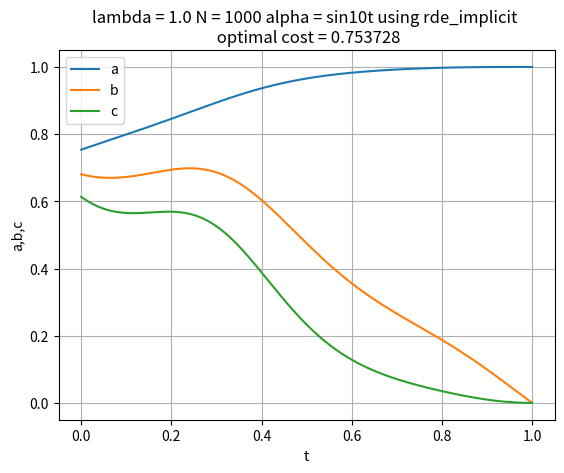

Here is the Python script that generated this plot:
from typing import Callable
import numpy as np
from matplotlib import pyplot as plt

def rde_implicit_solver(N: int, l: float, alpha: Callable[[float], float]) -> list[np.ndarray]:
    from tqdm import tqdm
    """
    Implicitly solve the ODE system using the implicit Euler method.
    """
    inv_l = 1 / l
    h = 1 / N

    def get_t_n(n: int) -> float:
        return n * h

    y = np.empty((3, N+1), dtype=float)
    y[:, N] = (1, 0, 0) # initial condition
    # integrate backwards
    for n in tqdm(range(N-1, -1, -1), desc="integrating ...", unit="step"):
        # implicit Euler step
        a_n, b_n, c_n = y[:, n+1]
        t_n = get_t_n(n)

        a_n_1 = a_n - h * (inv_l * b_n**2)
        b_n_1 = (b_n + h * a_n) / (1 + h * (alpha(t_n) + inv_l * c_n))

        # solve for c_n_1
        A = h * inv_l
        B = 1 + 2 * h * alpha(t_n) # always nonnegative
        C = - c_n - 2 * h * b_n
        D = B ** 2 - 4 * A * C
        c_n_1 = (- B + np.sqrt(D)) / (2 * A) # we want the positive root

        y[:, n] = (a_n_1, b_n_1, c_n_1)

    t = np.array([get_t_n(n) for n in range(N+1)])
    a, b, c = y[0, :], y[1, :], y[2, :]
    return t, a, b, c

def rde_scipy_solver(N: int, l: float, alpha: Callable[[float], float]) -> list[np.ndarray]:
    from scipy.integrate import solve_ivp
    """
    Solve the ODE system using scipy"s solve_ivp.
    """
    def f(t: float, y: np.ndarray) -> np.ndarray:
        inv_l = 1 / l
        a, b, c = y
        a_dot = inv_l * b**2
        b_dot = -a + b * alpha(t) + inv_l * b * c
        c_dot = - 2 * b + 2 * c * alpha(t) - inv_l * c**2
        return np.array([a_dot, b_dot, c_dot])
    
    sol = solve_ivp(
        fun=f,
        y0=np.array([1, 0, 0]),
        t_span=[1, 0],
        t_eval=np.linspace(1, 0, N),
        method="LSODA",  # stiff solver
    )

    if not sol.success:
        raise ValueError(sol.message)


    t, y = sol.t, sol.y
    a, b, c = y[0, :], y[1, :], y[2, :]
    return t, a, b, c

def hjb_shooting_solver(N: int, l: float, alpha: Callable[[float], float]) -> list[np.ndarray]:
    """
    Solve the HJB equation using the shooting method.
    """
    from scipy.integrate import solve_ivp
    from scipy.optimize import root
    def g(t: float, y: np.ndarray) -> np.ndarray:
        x, v, p, q = y
        u = q / (2 * l) 

        x_dot = v
        v_dot = -alpha(t) * v + u
        p_dot = 0
        q_dot = p - alpha(t) * q
        return np.array([x_dot, v_dot, p_dot, q_dot])

    def f(z: np.ndarray) -> float:
        p_0, q_0 = z
        x_0, v_0 = 1, 0

        sol = solve_ivp(
            fun=g,
            y0=np.array([x_0, v_0, p_0, q_0]),
            t_span=[0, 1],
            t_eval=np.linspace(0, 1, N),
            method="LSODA", # stiff solver
        )
        
        if not sol.success:
            raise ValueError(sol.message)
        
        x_1, v_1, p_1, q_1 = sol.y[:, -1]
        return np.array([p_1 - 2 * x_1, q_1]), sol.t, sol.y

    p_0, q_0 = 0, 0 # initial guess for p, q
    sol = root(
        fun=lambda z: f(z)[0],
        x0=np.array([p_0, q_0]),
        method="hybr", # default solver in scipy
    )
    if not sol.success:
        raise ValueError(sol.message)
    p_0, q_0 = sol.x
    # Re-run the ODE with the found p_0, q_0
    _, t, y = f(np.array([p_0, q_0]))
    x, v, p, q = y

    return t, x, v, p, q

def get_args():
    import argparse
    parser = argparse.ArgumentParser()
    parser.add_argument("--l", type=float, default=1.0, help="Lambda value")
    parser.add_argument("--N", type=int, default=1000, help="Number of steps")
    parser.add_argument("--method", type=str, default="rde_implicit", choices=["rde_implicit", "rde_scipy", "hjb_shooting"], help="method to use")
    parser.add_argument("--alpha", type=str, default="sin10t", choices=["sin10t", "tsquare"], help="function to use for alpha")
    return parser.parse_args()

args = get_args()
l = args.l
N = args.N
if l <= 0:
    raise ValueError("l must be positive")
if N <= 0:
    raise ValueError("N must be positive")
if N < 2:
    raise ValueError("N must be at least 2")

solver = {
    "rde_implicit": rde_implicit_solver,
    "rde_scipy": rde_scipy_solver,
    "hjb_shooting": hjb_shooting_solver,
}[args.method]

if args.alpha == "sin10t":
    alpha = lambda t: float(np.sin(10 * t))
elif args.alpha == "tsquare":
    alpha = lambda t: t**2
else:
    raise ValueError("Invalid alpha function")


if args.method in ["rde_implicit", "rde_scipy"]:
    t, a, b, c = solver(
        N=N,
        l=l,
        alpha=alpha,
    )

    sort = np.argsort(t)
    t = t[sort]
    a = a[sort]
    b = b[sort]
    c = c[sort]

    print("optimal cost:", a[0])


    plt.plot(t, a, label="a")
    plt.plot(t, b, label="b")
    plt.plot(t, c, label="c")
    plt.legend()
    plt.xlabel("t")
    plt.ylabel("a,b,c")
    plt.title(f"lambda = {l} N = {N} alpha = {args.alpha} using {args.method} \n optimal cost = {a[0]:.6f}")
    plt.grid()
    plt.show()

if args.method in ["hjb_shooting"]:
    t, x, v, p, q = solver(
        N=N,
        l=l,
        alpha=alpha,
    )
    u = q / (2 * l)
    J = x[-1]**2 + np.trapezoid(l * u**2, t)
    print("optimal cost:", J)
    plt.plot(t, x, label="x")
    plt.plot(t, v, label="v")
    plt.plot(t, p, label="p")
    plt.plot(t, q, label="q")
    plt.legend()
    plt.xlabel("t")
    plt.ylabel("x,v,p,q")
    plt.title(f"lambda = {l} N = {N} alpha = {args.alpha} using {args.method} \n optimal cost = {J:.6f}")
    plt.grid()
    plt.show()
